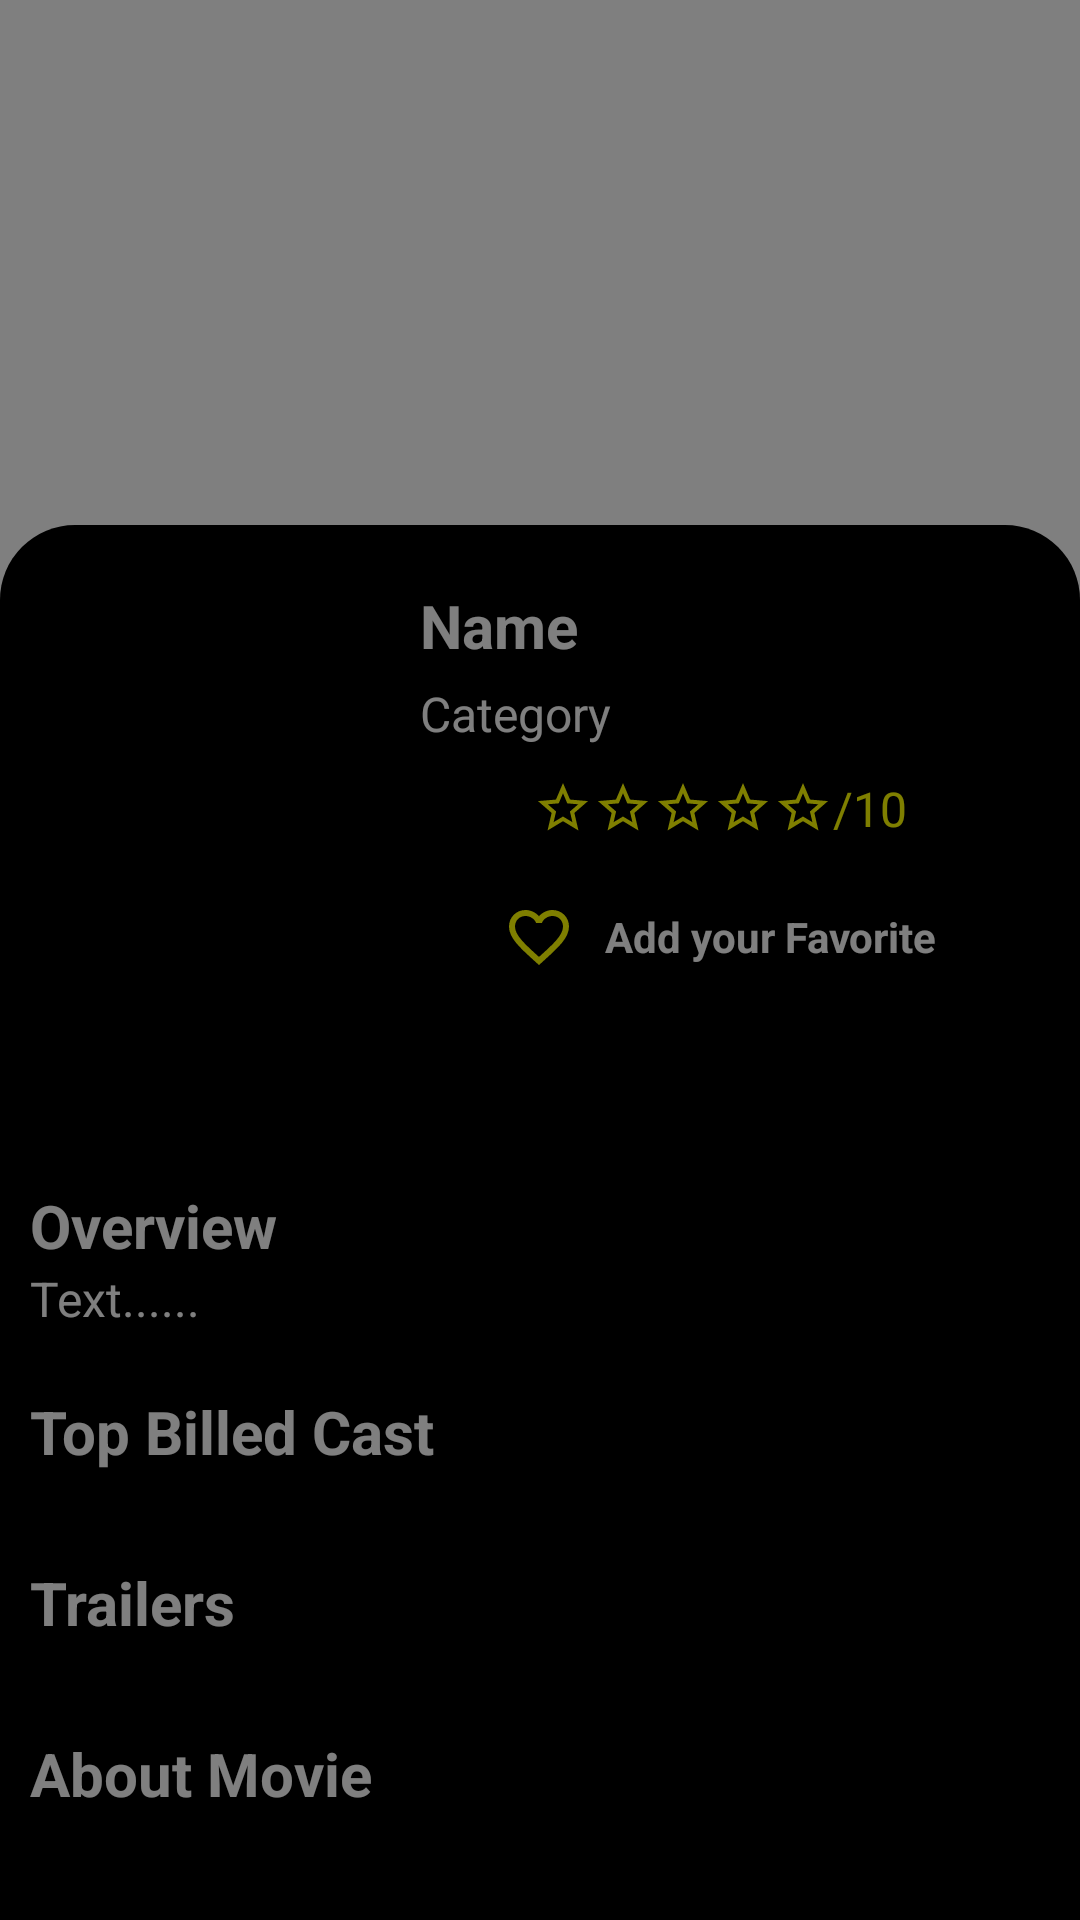

This screen was rendered from an Android layout file. Write that file and the resources it references.
<!-- AndroidManifest.xml: application theme Theme.MovieChill -->
<!-- res/layout/fragment_movie_detail.xml -->
<?xml version="1.0" encoding="utf-8"?>
<FrameLayout xmlns:android="http://schemas.android.com/apk/res/android"
    xmlns:app="http://schemas.android.com/apk/res-auto"
    xmlns:tools="http://schemas.android.com/tools"
    android:layout_width="match_parent"
    android:layout_height="match_parent"
    android:background="@color/white"
    android:orientation="vertical">

    <ImageView
        android:id="@+id/img_bg_mv"
        android:layout_width="match_parent"
        android:layout_height="200dp"
        android:scaleType="centerCrop"
        android:background="@drawable/csplus"/>

    <androidx.core.widget.NestedScrollView
        android:layout_width="match_parent"
        android:layout_height="wrap_content"
        android:background="@drawable/custom_view_bg"
        android:padding="10dp"
        android:layout_marginTop="175dp">

        <LinearLayout
            android:layout_width="match_parent"
            android:layout_height="match_parent"
            android:orientation="vertical">

            <LinearLayout
                android:layout_width="match_parent"
                android:layout_height="wrap_content"
                android:orientation="horizontal">

                <ImageView
                    android:id="@+id/img_detail_mv"
                    android:layout_width="120dp"
                    android:layout_height="200dp" />

                <LinearLayout
                    android:layout_width="match_parent"
                    android:layout_height="wrap_content"
                    android:layout_margin="10dp"
                    android:orientation="vertical">

                    <TextView
                        android:id="@+id/txt_name_detail_mv"
                        android:layout_width="match_parent"
                        android:layout_height="wrap_content"
                        android:text="Name"
                        android:textColor="@color/white"
                        android:textSize="20sp"
                        android:textStyle="bold" />

                    <TextView
                        android:id="@+id/txt_category_detail_mv"
                        android:layout_width="match_parent"
                        android:layout_height="wrap_content"
                        android:layout_marginTop="5dp"
                        android:text="Category"
                        android:textColor="@color/white"
                        android:textSize="16sp" />

                    <LinearLayout
                        android:layout_width="match_parent"
                        android:layout_height="wrap_content"
                        android:layout_margin="10dp"
                        android:gravity="center"
                        android:orientation="horizontal">








                        <ImageView
                            android:id="@+id/star1"
                            android:layout_gravity="center"
                            android:layout_width="wrap_content"
                            android:layout_height="wrap_content"
                            android:background="@drawable/ic_star_border"/>

                        <ImageView
                            android:id="@+id/star2"
                            android:layout_gravity="center"
                            android:layout_width="wrap_content"
                            android:layout_height="wrap_content"
                            android:background="@drawable/ic_star_border"/>

                        <ImageView
                            android:id="@+id/star3"
                            android:layout_gravity="center"
                            android:layout_width="wrap_content"
                            android:layout_height="wrap_content"
                            android:background="@drawable/ic_star_border"/>

                        <ImageView
                            android:id="@+id/star4"
                            android:layout_gravity="center"
                            android:layout_width="wrap_content"
                            android:layout_height="wrap_content"
                            android:background="@drawable/ic_star_border"/>

                        <ImageView
                            android:id="@+id/star5"
                            android:layout_gravity="center"
                            android:layout_width="wrap_content"
                            android:layout_height="wrap_content"
                            android:background="@drawable/ic_star_border"/>

                        <TextView
                            android:id="@+id/txt_evaluate_detail_mv"
                            android:layout_width="wrap_content"
                            android:layout_height="wrap_content"
                            android:text="/10"
                            android:textColor="#FFFF00"
                            android:textSize="16sp" />

                    </LinearLayout>

                    <LinearLayout
                        android:layout_width="match_parent"
                        android:layout_height="wrap_content"
                        android:layout_margin="10dp"
                        android:gravity="center"
                        android:orientation="horizontal">

                        <ImageView
                            android:id="@+id/img_favorite_mv"
                            android:layout_width="wrap_content"
                            android:layout_height="wrap_content"
                            android:layout_marginEnd="10dp"
                            android:src="@drawable/ic_favorite_border" />

                        <TextView
                            android:id="@+id/txt_favorite_mv"
                            android:layout_width="wrap_content"
                            android:layout_height="wrap_content"
                            android:text="Add your Favorite"
                            android:textColor="@color/white"
                            android:textSize="14sp"
                            android:textStyle="bold" />

                    </LinearLayout>

                </LinearLayout>

            </LinearLayout>

            <TextView
                android:layout_width="match_parent"
                android:layout_height="wrap_content"
                android:layout_marginTop="10dp"
                android:text="Overview"
                android:textColor="@color/white"
                android:textSize="20sp"
                android:textStyle="bold" />

            <TextView
                android:id="@+id/txt_overview_detail_mv"
                android:layout_width="match_parent"
                android:layout_height="wrap_content"
                android:text="Text......"
                android:textColor="@color/white"
                android:textSize="16sp" />

            <TextView
                android:layout_width="match_parent"
                android:layout_height="wrap_content"
                android:layout_marginTop="20dp"
                android:text="Top Billed Cast"
                android:textColor="@color/white"
                android:textSize="20sp"
                android:textStyle="bold" />

            <androidx.recyclerview.widget.RecyclerView
                android:id="@+id/rv_topBilled_mv"
                android:layout_width="match_parent"
                android:layout_height="wrap_content"
                android:layout_marginTop="10dp"
                android:orientation="horizontal"
                app:layoutManager="androidx.recyclerview.widget.GridLayoutManager"
                tools:listitem="@layout/item_top_billed" />

            <TextView
                android:layout_width="match_parent"
                android:layout_height="wrap_content"
                android:layout_marginTop="20dp"
                android:text="Trailers"
                android:textColor="@color/white"
                android:textSize="20sp"
                android:textStyle="bold" />

            <androidx.recyclerview.widget.RecyclerView
                android:id="@+id/trailers_mv"
                android:layout_width="match_parent"
                android:layout_height="wrap_content"
                android:layout_marginTop="10dp"
                android:orientation="horizontal"
                app:layoutManager="androidx.recyclerview.widget.GridLayoutManager"
                tools:listitem="@layout/item_video" />

            <TextView
                android:layout_width="match_parent"
                android:layout_height="wrap_content"
                android:layout_marginTop="20dp"
                android:text="About Movie"
                android:textColor="@color/white"
                android:textSize="20sp"
                android:textStyle="bold" />

            <TextView
                android:layout_width="match_parent"
                android:layout_height="wrap_content"
                android:layout_marginTop="20dp"
                android:text="Movie on Boxoffice"
                android:textColor="@color/white"
                android:textSize="20sp"
                android:textStyle="bold" />

            <TextView
                android:layout_width="match_parent"
                android:layout_height="wrap_content"
                android:layout_marginTop="20dp"
                android:text="You might also like"
                android:textColor="@color/white"
                android:textSize="20sp"
                android:textStyle="bold" />

            <androidx.recyclerview.widget.RecyclerView
                android:id="@+id/rv_film_mv"
                android:layout_width="match_parent"
                android:layout_height="wrap_content"
                android:orientation="horizontal"
                app:layoutManager="androidx.recyclerview.widget.GridLayoutManager"
                tools:listitem="@layout/item_img" />

        </LinearLayout>
    </androidx.core.widget.NestedScrollView>
    <include
        layout="@layout/layout_loading"
        android:layout_width="match_parent"
        android:layout_height="match_parent"/>
</FrameLayout>
<!-- res/layout/item_top_billed.xml (included above) -->
<?xml version="1.0" encoding="utf-8"?>
<LinearLayout xmlns:android="http://schemas.android.com/apk/res/android"
    android:layout_width="wrap_content"
    android:layout_height="wrap_content"
    android:orientation="vertical"
    android:layout_margin="5dp"
    xmlns:app="http://schemas.android.com/apk/res-auto"
    android:gravity="center">

    <com.google.android.material.imageview.ShapeableImageView
        android:id="@+id/img_topBilled"
        android:scaleType="centerCrop"
        app:shapeAppearanceOverlay="@style/rounded_corner"
        android:layout_width="130dp"
        android:layout_height="200dp"/>

    <TextView
        android:layout_margin="5dp"
        android:id="@+id/txt_topBilledName"
        android:layout_width="match_parent"
        android:layout_height="wrap_content"
        android:layout_marginTop="10dp"
        android:textColor="@color/white"
        android:maxLines="1"
        android:singleLine="true"
        android:textStyle="bold"
        android:textSize="16sp"/>

    <TextView
        android:layout_margin="5dp"
        android:id="@+id/txt_character"
        android:layout_marginTop="5dp"
        android:layout_width="match_parent"
        android:layout_height="wrap_content"
        android:maxLines="2"
        android:textColor="#eceff1"
        android:textSize="16sp"/>

</LinearLayout>
<!-- res/layout/item_video.xml (included above) -->
<?xml version="1.0" encoding="utf-8"?>
<androidx.constraintlayout.widget.ConstraintLayout
    xmlns:android="http://schemas.android.com/apk/res/android"
    android:layout_width="match_parent"
    android:layout_height="wrap_content"
    xmlns:app="http://schemas.android.com/apk/res-auto"
    android:orientation="vertical">

    <ImageView
        android:id="@+id/video_trailers"
        android:layout_width="match_parent"
        android:layout_height="250dp"
        android:layout_margin="10dp"
        app:layout_constraintTop_toTopOf="parent"
        app:layout_constraintLeft_toLeftOf="parent"
        app:layout_constraintRight_toRightOf="parent"
        app:layout_constraintBottom_toBottomOf="parent"/>

    <ImageView
        android:layout_width="wrap_content"
        android:layout_height="wrap_content"
        android:background="@drawable/ic_baseline_play"
        app:layout_constraintTop_toTopOf="parent"
        app:layout_constraintLeft_toLeftOf="parent"
        app:layout_constraintRight_toRightOf="parent"
        app:layout_constraintBottom_toBottomOf="parent"/>

    <TextView
        android:id="@+id/name_trailers"
        android:layout_width="match_parent"
        android:layout_height="wrap_content"
        android:gravity="center"
        android:textSize="16sp"
        android:textColor="@color/white"
        app:layout_constraintTop_toBottomOf="@id/video_trailers"
        app:layout_constraintLeft_toLeftOf="parent"
        app:layout_constraintRight_toRightOf="parent"
        app:layout_constraintBottom_toBottomOf="parent"/>

</androidx.constraintlayout.widget.ConstraintLayout>
<!-- res/layout/item_img.xml (included above) -->
<?xml version="1.0" encoding="utf-8"?>
<LinearLayout xmlns:android="http://schemas.android.com/apk/res/android"
    android:layout_width="wrap_content"
    android:layout_height="wrap_content"
    android:orientation="vertical"
    android:layout_margin="5dp"
    android:id="@+id/layout_item_film"
    xmlns:app="http://schemas.android.com/apk/res-auto"
    android:gravity="center">

    <com.google.android.material.imageview.ShapeableImageView
        android:id="@+id/img_movie"
        android:layout_marginTop="5dp"
        android:scaleType="centerCrop"
        app:shapeAppearanceOverlay="@style/rounded_corner"
        android:layout_width="140dp"
        android:layout_height="200dp"/>

    <LinearLayout
        android:layout_width="match_parent"
        android:layout_height="wrap_content"
        android:background="@color/white"
        android:orientation="vertical">

        <TextView
            android:id="@+id/txt_name"
            android:layout_width="match_parent"
            android:layout_height="wrap_content"
            android:text="Name: "
            android:maxLines="1"
            android:singleLine="true"
            android:textStyle="bold"
            android:textColor="@color/black"
            android:textSize="20sp"/>

        <TextView
            android:id="@+id/txt_date"
            android:layout_width="match_parent"
            android:layout_height="wrap_content"
            android:text="Date: "
            android:textSize="20sp"/>
    </LinearLayout>



</LinearLayout>
<!-- res/layout/layout_loading.xml (included above) -->
<?xml version="1.0" encoding="utf-8"?>
<FrameLayout xmlns:android="http://schemas.android.com/apk/res/android"
    android:layout_width="match_parent"
    android:layout_height="match_parent"
    android:id="@+id/fr_loading"
    android:background="#80000000">

    <ProgressBar
        android:id="@+id/progress_Bar"
        android:layout_width="wrap_content"
        android:layout_height="wrap_content"
        android:layout_gravity="center"/>

</FrameLayout>
<!-- resources referenced by this layout -->
<resources>
  <!-- drawable custom_view_bg (drawable) -->
  <?xml version="1.0" encoding="utf-8"?>
  <shape xmlns:tools="http://schemas.android.com/tools" xmlns:android="http://schemas.android.com/apk/res/android">
      <solid android:color="@color/black"/>
      <corners android:topLeftRadius="25dp"
          android:topRightRadius="25dp" />
  </shape>
  <!-- drawable ic_baseline_play (drawable) -->
  <vector xmlns:android="http://schemas.android.com/apk/res/android"
      android:width="80dp"
      android:height="80dp"
      android:viewportWidth="24"
      android:viewportHeight="24"
      android:tint="#b0bec5">
    <path
        android:fillColor="@android:color/white"
        android:pathData="M12,2C6.48,2 2,6.48 2,12s4.48,10 10,10 10,-4.48 10,-10S17.52,2 12,2zM10,16.5v-9l6,4.5 -6,4.5z"/>
  </vector>
  <!-- drawable ic_favorite_border (drawable) -->
  <vector android:height="24dp" android:tint="#FFFF00"
      android:viewportHeight="24" android:viewportWidth="24"
      android:width="24dp" xmlns:android="http://schemas.android.com/apk/res/android">
      <path android:fillColor="#FFFF00" android:pathData="M16.5,3c-1.74,0 -3.41,0.81 -4.5,2.09C10.91,3.81 9.24,3 7.5,3 4.42,3 2,5.42 2,8.5c0,3.78 3.4,6.86 8.55,11.54L12,21.35l1.45,-1.32C18.6,15.36 22,12.28 22,8.5 22,5.42 19.58,3 16.5,3zM12.1,18.55l-0.1,0.1 -0.1,-0.1C7.14,14.24 4,11.39 4,8.5 4,6.5 5.5,5 7.5,5c1.54,0 3.04,0.99 3.57,2.36h1.87C13.46,5.99 14.96,5 16.5,5c2,0 3.5,1.5 3.5,3.5 0,2.89 -3.14,5.74 -7.9,10.05z"/>
  </vector>
  <!-- drawable ic_star_border (drawable) -->
  <vector android:height="20dp" android:tint="#FFFF00"
      android:viewportHeight="24" android:viewportWidth="24"
      android:width="20dp" xmlns:android="http://schemas.android.com/apk/res/android">
      <path android:fillColor="@android:color/white" android:pathData="M22,9.24l-7.19,-0.62L12,2 9.19,8.63 2,9.24l5.46,4.73L5.82,21 12,17.27 18.18,21l-1.63,-7.03L22,9.24zM12,15.4l-3.76,2.27 1,-4.28 -3.32,-2.88 4.38,-0.38L12,6.1l1.71,4.04 4.38,0.38 -3.32,2.88 1,4.28L12,15.4z"/>
  </vector>
  <style name="rounded_corner">
          <item name="cornerSize">20dp</item>
      </style>
  <style name="Theme.MovieChill" parent="Theme.MaterialComponents.DayNight.NoActionBar">
          
          <item name="colorPrimary">@color/purple_500</item>
          <item name="colorPrimaryVariant">@color/purple_700</item>
          <item name="colorOnPrimary">@color/white</item>
          
          <item name="colorSecondary">@color/teal_200</item>
          <item name="colorSecondaryVariant">@color/teal_700</item>
          <item name="colorOnSecondary">@color/black</item>
          
          <item name="android:statusBarColor" tools:targetApi="l">?attr/colorPrimaryVariant</item>
          
      </style>
  <!-- not gathered from this repository: default colours our renderer supplied (Android Studio template values) -->
  <color name="purple_500">#FF6200EE</color>
  <color name="purple_700">#FF3700B3</color>
  <color name="teal_200">#FF03DAC5</color>
  <color name="teal_700">#FF018786</color>
  <color name="black">#FF000000</color>
  <color name="white">#FFFFFFFF</color>
</resources>
